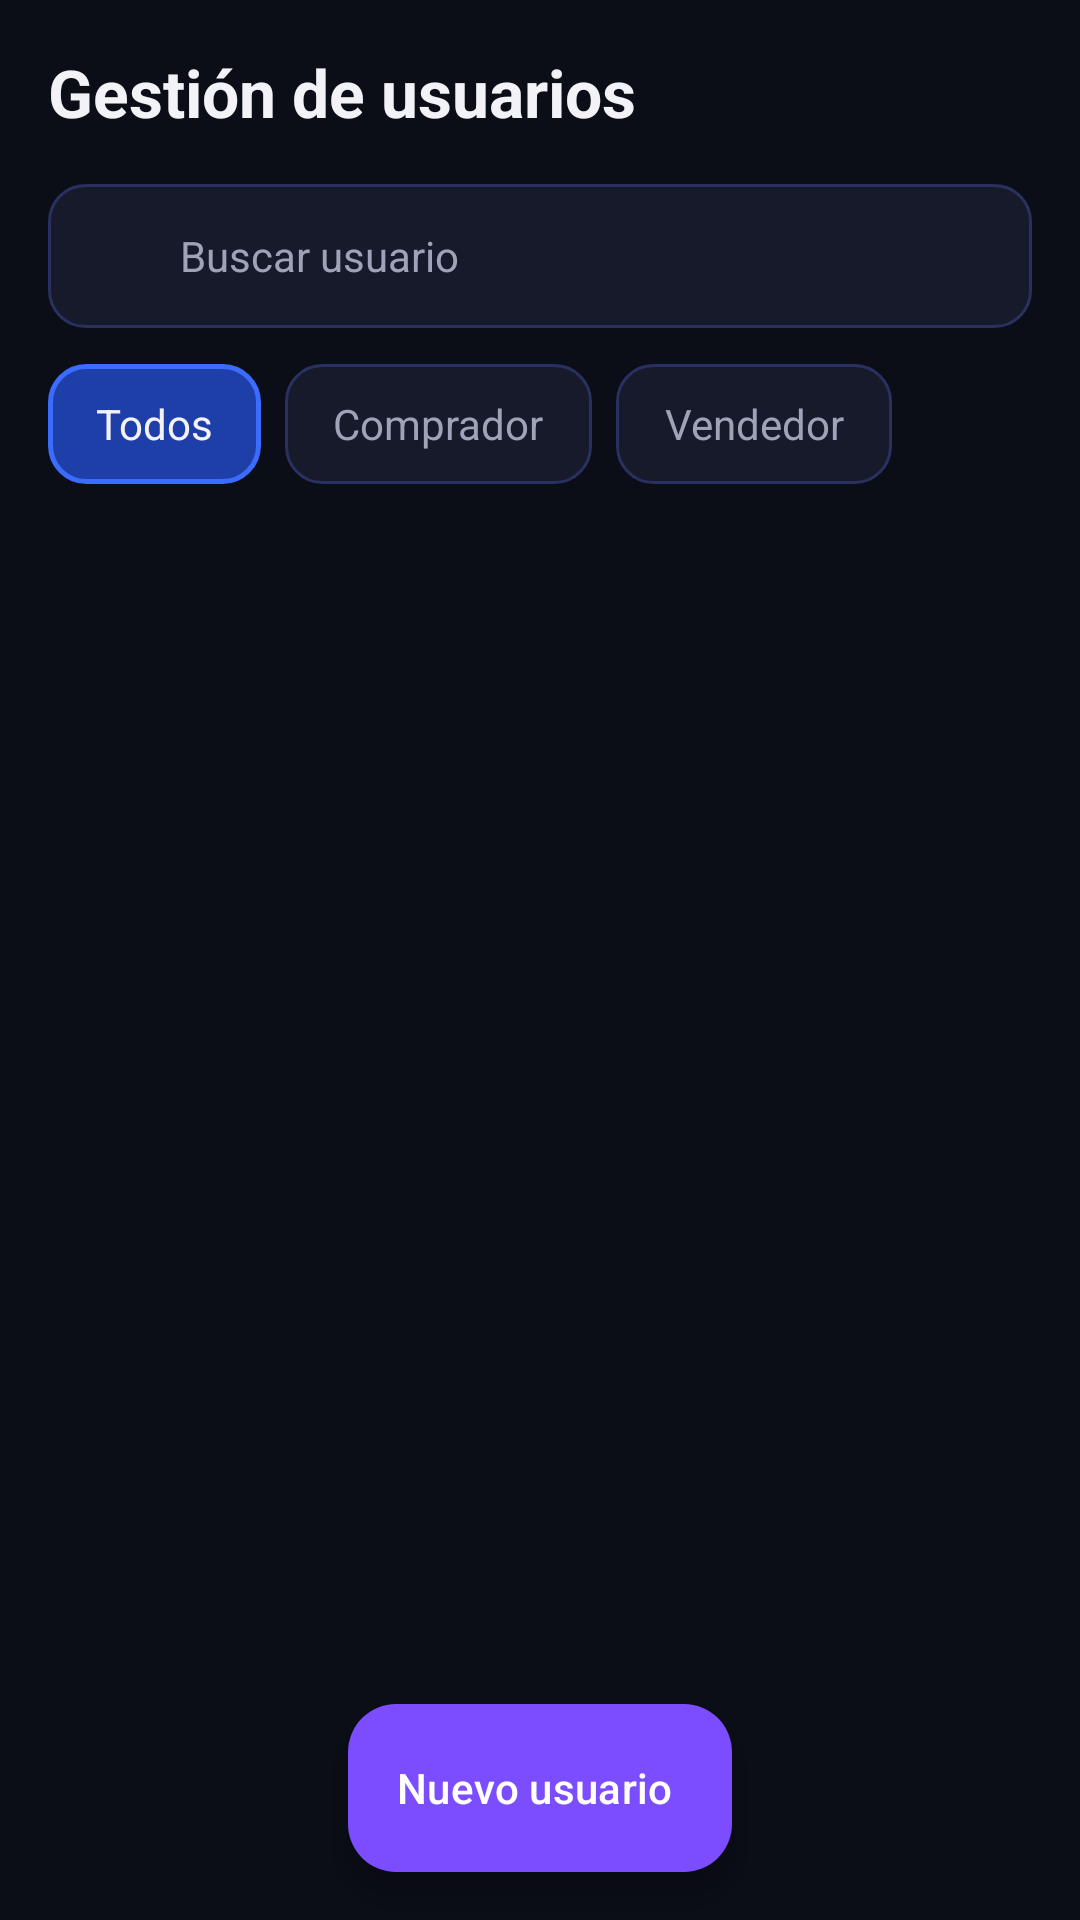

Android layout source for this screen:
<!-- AndroidManifest.xml: application theme Theme.BacanoGaming -->
<!-- res/layout/fragment_admin_users.xml -->
<?xml version="1.0" encoding="utf-8"?>
<FrameLayout xmlns:android="http://schemas.android.com/apk/res/android"
    xmlns:app="http://schemas.android.com/apk/res-auto"
    xmlns:tools="http://schemas.android.com/tools"
    android:layout_width="match_parent"
    android:layout_height="match_parent"
    android:background="@color/bg_black">

    <LinearLayout
        android:layout_width="match_parent"
        android:layout_height="match_parent"
        android:orientation="vertical"
        android:padding="16dp">

        <TextView
            android:layout_width="wrap_content"
            android:layout_height="wrap_content"
            android:text="@string/admin_users_title"
            android:textColor="@color/text_primary"
            android:textSize="22sp"
            android:textStyle="bold" />

        <LinearLayout
            android:layout_width="match_parent"
            android:layout_height="48dp"
            android:layout_marginTop="16dp"
            android:background="@drawable/bg_input"
            android:gravity="center_vertical"
            android:orientation="horizontal"
            android:paddingHorizontal="16dp">

            <ImageView
                android:layout_width="20dp"
                android:layout_height="20dp"
                android:importantForAccessibility="no"
                android:src="@drawable/ic_search"
                app:tint="@color/text_secondary" />

            <EditText
                android:id="@+id/etBuscarUsuario"
                android:layout_width="match_parent"
                android:layout_height="match_parent"
                android:autofillHints="none"
                android:background="@android:color/transparent"
                android:hint="@string/admin_users_search"
                android:inputType="text"
                android:paddingStart="8dp"
                android:textColor="@color/text_primary"
                android:textColorHint="@color/text_secondary"
                android:textSize="14sp"
                tools:ignore="RtlSymmetry" />
        </LinearLayout>

        <LinearLayout
            android:layout_width="match_parent"
            android:layout_height="wrap_content"
            android:layout_marginTop="12dp"
            android:orientation="horizontal">

            <TextView
                android:layout_width="wrap_content"
                android:layout_height="40dp"
                android:layout_marginEnd="8dp"
                android:background="@drawable/bg_chip_selected"
                android:gravity="center"
                android:paddingHorizontal="16dp"
                android:text="@string/filter_all"
                android:textColor="@color/text_primary"
                android:textSize="14sp" />

            <TextView
                android:layout_width="wrap_content"
                android:layout_height="40dp"
                android:layout_marginEnd="8dp"
                android:background="@drawable/bg_input"
                android:gravity="center"
                android:paddingHorizontal="16dp"
                android:text="@string/register_role_buyer"
                android:textColor="@color/text_secondary"
                android:textSize="14sp" />

            <TextView
                android:layout_width="wrap_content"
                android:layout_height="40dp"
                android:background="@drawable/bg_input"
                android:gravity="center"
                android:paddingHorizontal="16dp"
                android:text="@string/register_role_seller"
                android:textColor="@color/text_secondary"
                android:textSize="14sp" />
        </LinearLayout>

        <androidx.recyclerview.widget.RecyclerView
            android:id="@+id/rvUsuarios"
            android:layout_width="match_parent"
            android:layout_height="match_parent"
            android:layout_marginTop="12dp"
            android:clipToPadding="false"
            android:paddingBottom="80dp"
            app:layoutManager="androidx.recyclerview.widget.LinearLayoutManager"
            tools:itemCount="3"
            tools:listitem="@layout/item_admin_user" />
    </LinearLayout>

    <com.google.android.material.floatingactionbutton.ExtendedFloatingActionButton
        android:id="@+id/fabNuevoUsuario"
        android:layout_width="wrap_content"
        android:layout_height="wrap_content"
        android:layout_gravity="bottom|center_horizontal"
        android:layout_marginBottom="16dp"
        android:text="@string/admin_user_new"
        android:textColor="@color/white"
        app:backgroundTint="@color/accent_purple"
        app:icon="@drawable/ic_add"
        app:iconTint="@color/white" />
</FrameLayout>
<!-- res/layout/item_admin_user.xml (included above) -->
<?xml version="1.0" encoding="utf-8"?>
<LinearLayout xmlns:android="http://schemas.android.com/apk/res/android"
    xmlns:app="http://schemas.android.com/apk/res-auto"
    android:layout_width="match_parent"
    android:layout_height="wrap_content"
    android:layout_marginBottom="12dp"
    android:background="@drawable/bg_card"
    android:orientation="vertical"
    android:padding="16dp">

    <TextView
        android:id="@+id/tvNombreUsuarioAdmin"
        android:layout_width="wrap_content"
        android:layout_height="wrap_content"
        android:text="@string/admin_user_sample_name"
        android:textColor="@color/text_primary"
        android:textSize="16sp"
        android:textStyle="bold" />

    <TextView
        android:id="@+id/tvRolEstado"
        android:layout_width="wrap_content"
        android:layout_height="wrap_content"
        android:layout_marginTop="2dp"
        android:text="@string/admin_user_sample_role"
        android:textColor="@color/text_secondary"
        android:textSize="13sp" />

    <LinearLayout
        android:layout_width="match_parent"
        android:layout_height="wrap_content"
        android:layout_marginTop="12dp"
        android:orientation="horizontal">

        <Button
            android:id="@+id/btnEditarUsuario"
            android:layout_width="0dp"
            android:layout_height="44dp"
            android:layout_marginEnd="4dp"
            android:layout_weight="1"
            android:background="@drawable/bg_button_outline"
            android:text="@string/admin_user_edit"
            android:textAllCaps="false"
            android:textColor="@color/primary_blue"
            android:textSize="12sp"
            app:backgroundTint="@null" />

        <Button
            android:id="@+id/btnSuspenderUsuario"
            android:layout_width="0dp"
            android:layout_height="44dp"
            android:layout_marginHorizontal="4dp"
            android:layout_weight="1"
            android:background="@drawable/bg_button_logout"
            android:text="@string/admin_user_suspend"
            android:textAllCaps="false"
            android:textColor="@color/status_pending"
            android:textSize="12sp"
            app:backgroundTint="@null" />

        <Button
            android:id="@+id/btnEliminarUsuario"
            android:layout_width="0dp"
            android:layout_height="44dp"
            android:layout_marginStart="4dp"
            android:layout_weight="1"
            android:background="@drawable/bg_button_logout"
            android:text="@string/admin_user_delete"
            android:textAllCaps="false"
            android:textColor="@color/status_pending"
            android:textSize="12sp"
            app:backgroundTint="@null" />
    </LinearLayout>
</LinearLayout>
<!-- resources referenced by this layout -->
<resources>
  <color name="accent_purple">#7B4DFF</color>
  <color name="bg_black">#0B0D17</color>
  <color name="primary_blue">#3B6CFF</color>
  <color name="status_pending">#FF4D6D</color>
  <color name="text_primary">#F2F2F7</color>
  <color name="text_secondary">#A0A3B8</color>
  <color name="white">#FFFFFF</color>
  <!-- drawable bg_button_logout (drawable) -->
  <?xml version="1.0" encoding="utf-8"?>
  <shape xmlns:android="http://schemas.android.com/apk/res/android"
      android:shape="rectangle">
      <solid android:color="@android:color/transparent" />
      <stroke
          android:width="1.5dp"
          android:color="@color/status_pending" />
      <corners android:radius="12dp" />
  </shape>
  <!-- drawable bg_button_outline (drawable) -->
  <?xml version="1.0" encoding="utf-8"?>
  <shape xmlns:android="http://schemas.android.com/apk/res/android"
      android:shape="rectangle">
      <solid android:color="@android:color/transparent" />
      <stroke
          android:width="1.5dp"
          android:color="@color/primary_blue" />
      <corners android:radius="12dp" />
  </shape>
  <!-- drawable bg_card (drawable) -->
  <?xml version="1.0" encoding="utf-8"?>
  <shape xmlns:android="http://schemas.android.com/apk/res/android"
      android:shape="rectangle">
      <solid android:color="@color/surface_dark" />
      <stroke
          android:width="1dp"
          android:color="@color/surface_border" />
      <corners android:radius="16dp" />
  </shape>
  <!-- drawable bg_chip_selected (drawable) -->
  <?xml version="1.0" encoding="utf-8"?>
  <shape xmlns:android="http://schemas.android.com/apk/res/android"
      android:shape="rectangle">
      <solid android:color="@color/primary_blue_dark" />
      <stroke
          android:width="1.5dp"
          android:color="@color/primary_blue" />
      <corners android:radius="12dp" />
  </shape>
  <!-- drawable bg_input (drawable) -->
  <?xml version="1.0" encoding="utf-8"?>
  <shape xmlns:android="http://schemas.android.com/apk/res/android"
      android:shape="rectangle">
      <solid android:color="@color/surface_dark" />
      <stroke
          android:width="1dp"
          android:color="@color/surface_border" />
      <corners android:radius="12dp" />
  </shape>
  <string name="admin_user_delete">Eliminar</string>
  <string name="admin_user_edit">Editar</string>
  <string name="admin_user_new">Nuevo usuario</string>
  <string name="admin_user_sample_name">Ana Gómez</string>
  <string name="admin_user_sample_role">Vendedor · Activo</string>
  <string name="admin_user_suspend">Suspender</string>
  <string name="admin_users_search">Buscar usuario</string>
  <string name="admin_users_title">Gestión de usuarios</string>
  <string name="filter_all">Todos</string>
  <string name="register_role_buyer">Comprador</string>
  <string name="register_role_seller">Vendedor</string>
  <style name="Theme.BacanoGaming" parent="Base.Theme.BacanoGaming" />
  <color name="surface_dark">#161A2B</color>
  <color name="surface_border">#2A3060</color>
  <color name="primary_blue_dark">#1F3FA8</color>
  <style name="Base.Theme.BacanoGaming" parent="Theme.Material3.DayNight.NoActionBar">
          
          
      </style>
</resources>
